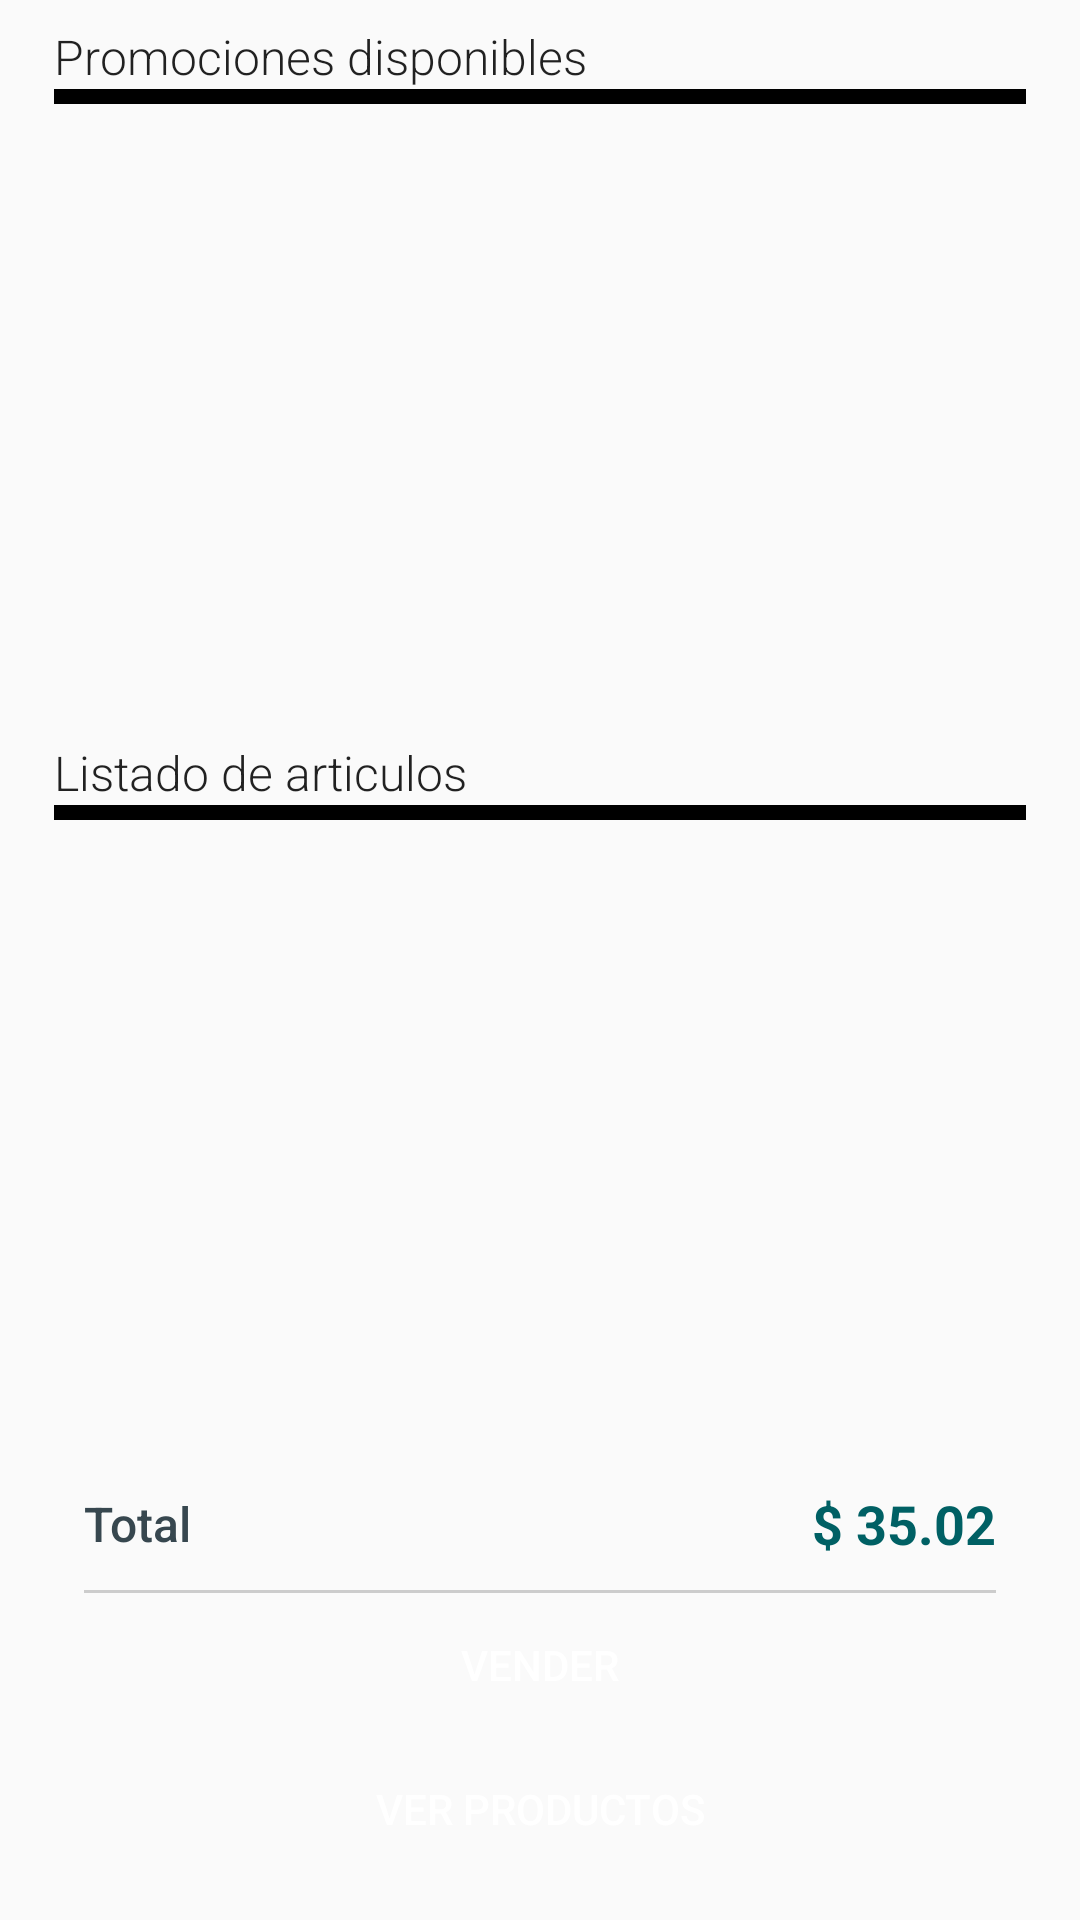

This screen was rendered from an Android layout file. Write that file and the resources it references.
<!-- AndroidManifest.xml: application theme AppTheme -->
<!-- res/layout/activity_promociones.xml -->
<?xml version="1.0" encoding="utf-8"?>
<LinearLayout xmlns:android="http://schemas.android.com/apk/res/android"
    xmlns:app="http://schemas.android.com/apk/res-auto"
    xmlns:tools="http://schemas.android.com/tools"
    android:layout_width="match_parent"
    android:layout_height="match_parent"
    android:orientation="vertical"
    android:padding="8dp">

    <LinearLayout
        android:layout_width="match_parent"
        android:layout_height="wrap_content"
        android:layout_marginLeft="10dp"
        android:layout_marginRight="10dp"
        android:orientation="vertical">

        <TextView
            android:fontFamily="sans-serif-light"
            android:textAppearance="@style/TextAppearance.AppCompat.Light.SearchResult.Subtitle"
            android:layout_width="match_parent"
            android:layout_height="wrap_content"
            android:text="Promociones disponibles" />
        <View
            android:layout_width="match_parent"
            android:layout_height="5dp"
            android:background="@color/colorPrimary" />
    </LinearLayout>

    <ListView
        android:id="@+id/lstPromos"
        android:layout_width="match_parent"
        android:layout_height="0dp"
        android:layout_marginLeft="10dp"
        android:layout_marginTop="16dp"
        android:layout_marginRight="10dp"
        android:layout_weight="1"
        android:clipToPadding="false"
        android:smoothScrollbar="true">

    </ListView>
    <LinearLayout
        android:layout_width="match_parent"
        android:layout_height="wrap_content"
        android:layout_marginLeft="10dp"
        android:layout_marginRight="10dp"
        android:orientation="vertical">
        <TextView
            android:fontFamily="sans-serif-light"
            android:textAppearance="@style/TextAppearance.AppCompat.Light.SearchResult.Subtitle"
            android:layout_width="match_parent"
            android:layout_height="wrap_content"
            android:text="Listado de articulos" />
        <View
            android:layout_width="match_parent"
            android:layout_height="5dp"
            android:background="@color/colorPrimary" />
    </LinearLayout>

    <ListView
        android:id="@+id/lstCarritoFinal"
        android:layout_width="match_parent"
        android:layout_height="0dp"
        android:layout_marginLeft="10dp"
        android:layout_marginTop="16dp"
        android:layout_marginRight="10dp"
        android:layout_weight="1"
        android:clipToPadding="false"
        android:smoothScrollbar="true">

    </ListView>
    <LinearLayout

        android:id="@+id/lnTotal"
        android:layout_width="match_parent"
        android:layout_height="wrap_content"
        android:layout_alignParentBottom="true"
        android:orientation="vertical"
        android:paddingLeft="@dimen/spacing_mlarge"
        android:paddingTop="@dimen/spacing_middle"
        android:paddingRight="@dimen/spacing_mlarge"
        android:paddingBottom="@dimen/spacing_medium">

        <LinearLayout
            android:layout_width="match_parent"
            android:layout_height="wrap_content"
            android:layout_marginBottom="@dimen/spacing_middle"
            android:layout_weight="0"
            android:gravity="center_vertical"
            android:orientation="horizontal">

            <TextView
                android:layout_width="wrap_content"
                android:layout_height="wrap_content"
                android:text="Total"
                android:textAppearance="@style/TextAppearance.AppCompat.Subhead"
                android:textColor="@color/grey_80"
                app:fontFamily="sans-serif-medium" />

            <View
                android:layout_width="0dp"
                android:layout_height="0dp"
                android:layout_weight="13" />

            <TextView
                android:id="@+id/lblTotal"
                android:layout_width="wrap_content"
                android:layout_height="wrap_content"
                android:text="$ 35.02"
                android:textAppearance="@style/TextAppearance.AppCompat.Medium"
                android:textColor="@color/cyan_900"
                android:textStyle="bold" />

        </LinearLayout>

        <View
            android:layout_width="match_parent"
            android:layout_height="1dp"
            android:background="@color/grey_20" />
        <Button
            android:id="@+id/btnFacturar"
            android:layout_width="match_parent"
            android:layout_height="wrap_content"
            android:layout_alignParentBottom="true"
            android:background="@drawable/btn_rounded_red"
            android:text="Vender"
            android:textColor="@android:color/white" />
        <Button
            android:id="@+id/btnECheckout"
            android:layout_width="match_parent"
            android:layout_height="wrap_content"
            android:layout_alignParentBottom="true"
            android:background="@drawable/btn_rounded_red"
            android:text="Ver productos"
            android:textColor="@android:color/white" />
    </LinearLayout>

</LinearLayout>
<!-- resources referenced by this layout -->
<resources>
  <color name="colorPrimary">#000000</color>
  <color name="cyan_900">#006064</color>
  <color name="grey_20">#cccccc</color>
  <color name="grey_80">#37474F</color>
  <dimen name="spacing_medium">5dp</dimen>
  <dimen name="spacing_middle">10dp</dimen>
  <dimen name="spacing_mlarge">20dp</dimen>
  <style name="AppTheme" parent="Theme.AppCompat.Light.DarkActionBar">
          
          <item name="colorPrimary">@color/colorPrimary</item>
          <item name="colorPrimaryDark">@color/colorPrimaryDark</item>
          <item name="colorAccent">@color/colorAccent</item>
      </style>
  <color name="colorPrimaryDark">#000000</color>
  <color name="colorAccent">#b61827</color>
</resources>
